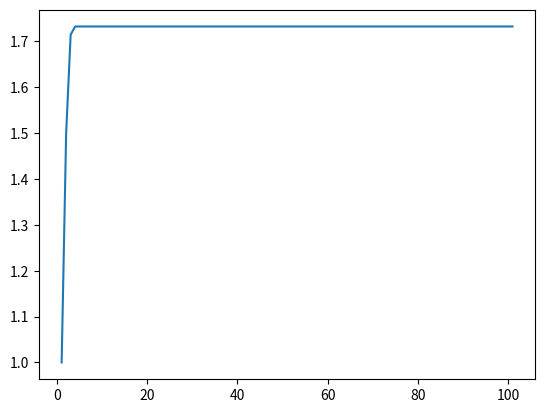

The matplotlib source for this figure:
import matplotlib.pyplot as plt
def f(x):
	return 3/(2*x) - x/2
def f_dash(x):
	return (-3/2)/(x**2)-1/2
def g(x):
	return (1/2)* (x+3/x)
list_y = [1]
iteration_limit = list(range(100))
list_x = [1]
# Apply Newton's method to f(x) to find fixed point of g(x)
for i in iteration_limit:
	yO = list_y[-1]
	y1 = yO - f(yO)/f_dash(yO)
	x0 = list_x[-1]
	x1 = x0 + 1
	list_y.append(y1) # Woops wrong list, I think extend takes a list as an argument and append must take an element. Welp.
	list_x.append(x1)
line1 = plt.plot(list_x, list_y)
plt.show()